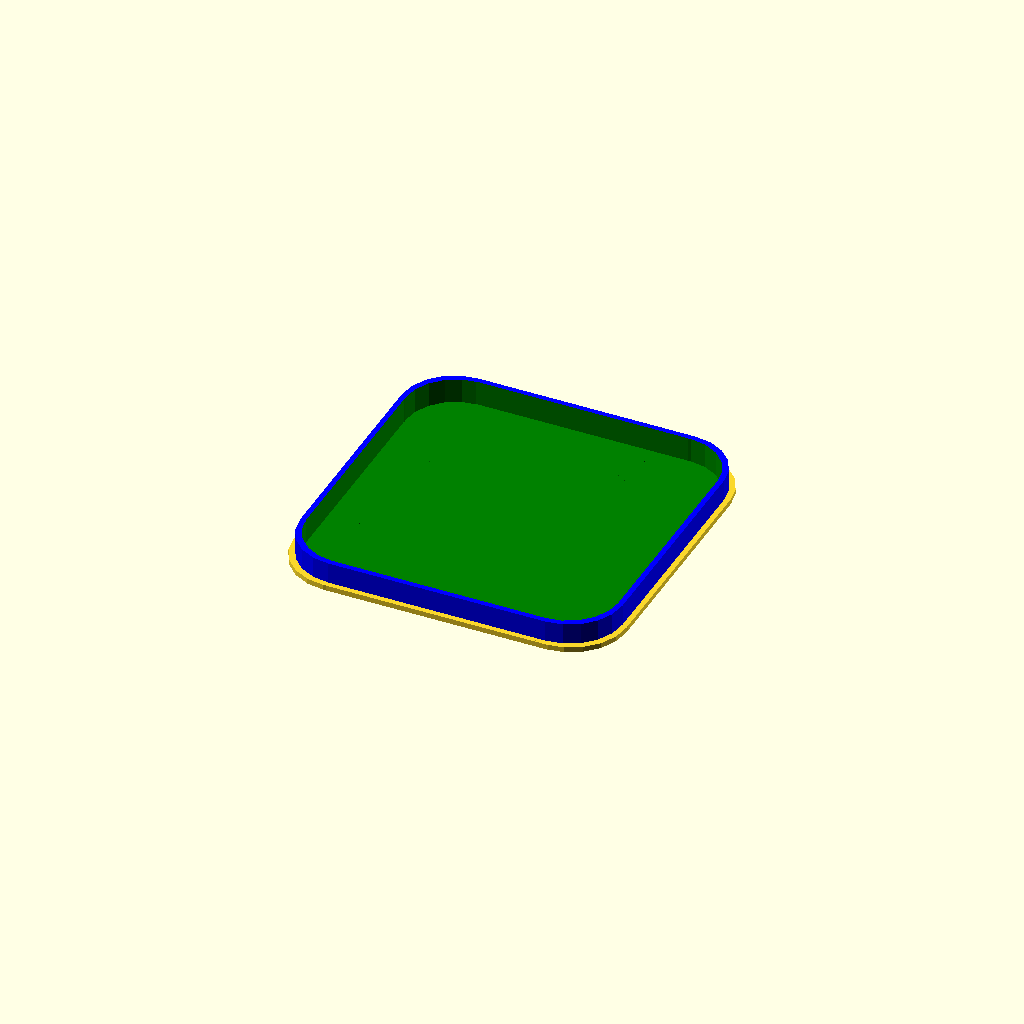
Cell 1: the model at its default parameters.
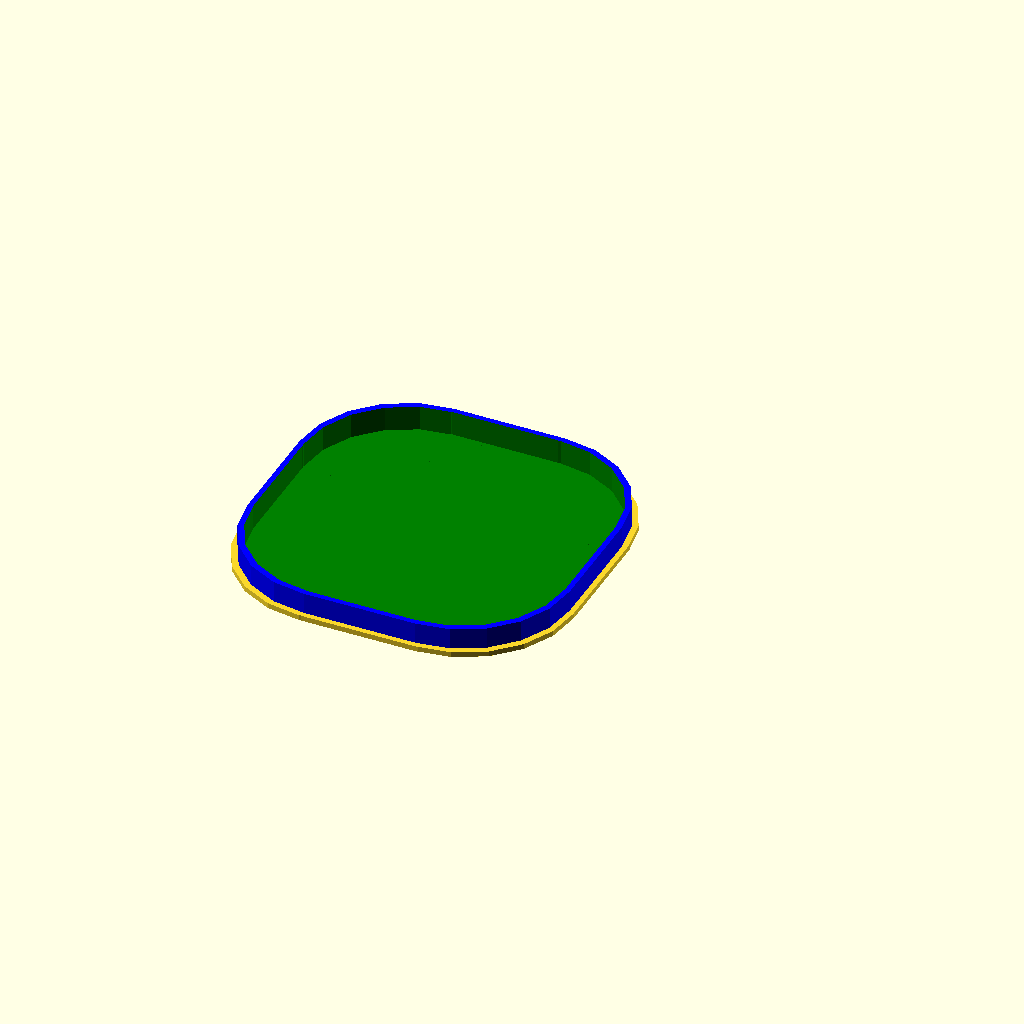
Cell 2: rd = 40 (everything else at default).
All cells are drawn from one camera (rotation 55°, 0°, 25°, orthographic, colour scheme Cornfield), so only the parameter changes between them.
OpenSCAD source file SteckdosenleuchtenDeckel.scad:
/*
    Billig LED Steckdosenleuchte Deckel
    
    gedruckt mit 0.1 schichtdicke
    
*/

$fn = $preview ? 20 : 200;

innen = (61.9+61.7)/2-0.5-0.1-0.05;
aussen = (63.5+63.8)/2;

// Rundungsradius. Is so.
rd = 20.0;

// Dicke der Frontplatte. Anpassen, minimal 0.2 (2 Schichten)
dh = 0.3;      


 //hilfskreuz();

difference() {
  union() {
    frame(-1,1);
    color("blue") translate([0,0,1]) frame(0,4);
  }
  union() {
    color("green") translate([0,0,dh]) frame(1,7);
  }
}


module frame(dd,hh) {
  difference() {
    union() {
      // Rundung
      translate([+dd/2,+dd/2,0]) 
        cylinder(d=rd-dd,h=hh);
      translate([innen-rd-dd/2,+dd/2,0]) 
        cylinder(d=rd-dd,h=hh);
      translate([+dd/2,innen-rd-dd/2,0]) 
        cylinder(d=rd-dd,h=hh);
      translate([innen-rd-dd/2,innen-rd-dd/2,0]) 
        cylinder(d=rd-dd,h=hh);
      // Füllung
      translate([-(rd)/2+dd,0,0]) 
        cube([innen-2*dd,innen-rd-dd,hh]);
      translate([0,-(rd)/2+dd,0]) 
        cube([innen-rd-dd,innen-2*dd,hh]);
    }
    union() {
    }
  }
}

module hilfskreuz() {
  color("red") 
    translate([-rd/2,7,0]) 
      cube([innen,2,2]);

  color("red") 
    translate([rd/2+2,-rd/2,0]) 
      cube([2,innen,2]);
}
Parameter table extracted from the source (name, type, default, range or options):
rd: number, default 20
dh: number, default 0.3
